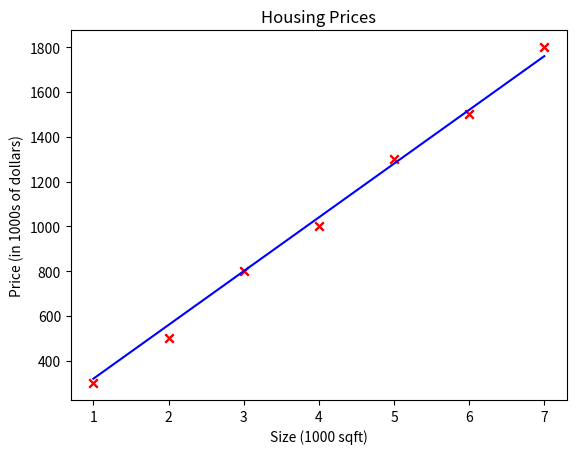

Reproduce this figure in Python.
# -*- coding: utf-8 -*-
"""Lab2_42

Automatically generated by Colab.

Original file is located at
    https://colab.research.google.com/<link-removed>
"""

import numpy as np
import matplotlib.pyplot as plt

x_train = np.array([1 ,2, 3, 4, 5, 6, 7])
y_train = np.array([300, 500, 800, 1000, 1300, 1500, 1800])
print(x_train)
print(y_train)

m = x_train.shape[0]
print(m)

i = 0
x_i = x_train[i]
y_i = y_train[i]
print(x_i)
print(y_i)

plt.scatter(x_train, y_train, marker='x', c='r')
plt.title("Housing Prices")
plt.ylabel('Price (in 1000s of dollars)')
plt.xlabel('Size (1000 sqft)')
plt.show

w = 240
b = 80
print(w)
print(b)

def compute_model_output(x , w ,b):
    m = x.shape[0]
    f_wb = np.zeros(m)
    for i in range(m):
      f_wb[i] = w * x[i] + b
    return f_wb

tmp_f_wb = compute_model_output(x_train, w , b)
plt.plot(x_train, tmp_f_wb, c='b')
plt.scatter(x_train, y_train, marker='x', c='r')
plt.show()

j_wb = 1 / 2 * m  * np.sum((tmp_f_wb - y_train) ** 2)
print(j_wb)